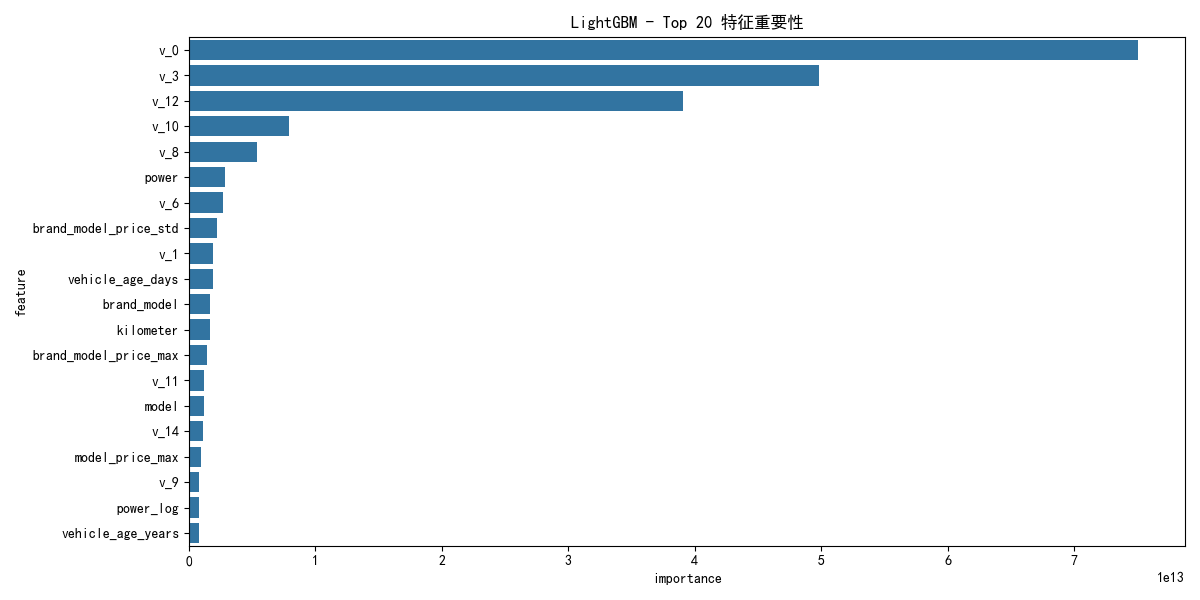

The table this chart was drawn from, first rows:
feature, importance
v_0, 75033511436255
v_3, 49802503726419
v_12, 39052544443287
v_10, 7872936878975
v_8, 5406271108963
power, 2834617878106
v_6, 2713628432378
brand_model_price_std, 2191177087916
v_1, 1879930638369
vehicle_age_days, 1860294088874
brand_model, 1685638183829
kilometer, 1677123314460
brand_model_price_max, 1442342243392
v_11, 1198575125410
model, 1155208572048
v_14, 1102028730120
model_price_max, 974609374470
v_9, 819412136523
power_log, 777576793543
vehicle_age_years, 764611543574
v_2, 712994666826
v_4, 678535538261
v_5, 678247787573
km_per_year, 620504162187
v_7, 539457495068
age_price_min, 503400203291
power_model, 474576521886
power_displacement_ratio, 449543133451
v_13, 434316647801
reg_year, 422156455921
regionCode, 420787265561
brand_price_std, 313619694105
brand_carAge, 303095191711
model_kilometer, 296763430704
creat_day, 286956860100
notRepairedDamage, 255138827095
model_price_min, 242094307734
model_price_mean, 227187680421
age_price_mean, 204646435150
model_price_median, 197531560242
reg_day, 176165836873
reg_month, 164069200132
model_price_std, 159065362966
brand_model_price_median, 143228189075
brand_model_price_min, 106197119673
age_price_median, 99483589320
carAge, 94507800545
brand_model_price_mean, 94063576059
notRepairedDamage_freq, 91588809073
car_age_from_now, 77528918456
brand_price_mean, 73967133386
regMonth, 68407311884
brand_model_price_count, 60991860108
gearbox, 59096443866
model_num, 56268898935
bodyType, 55248420051
bodyType_freq, 54864706141
model_price_count, 51334928662
fuelType_freq, 47945993007
reg_season, 46491107612
... 41 more rows
